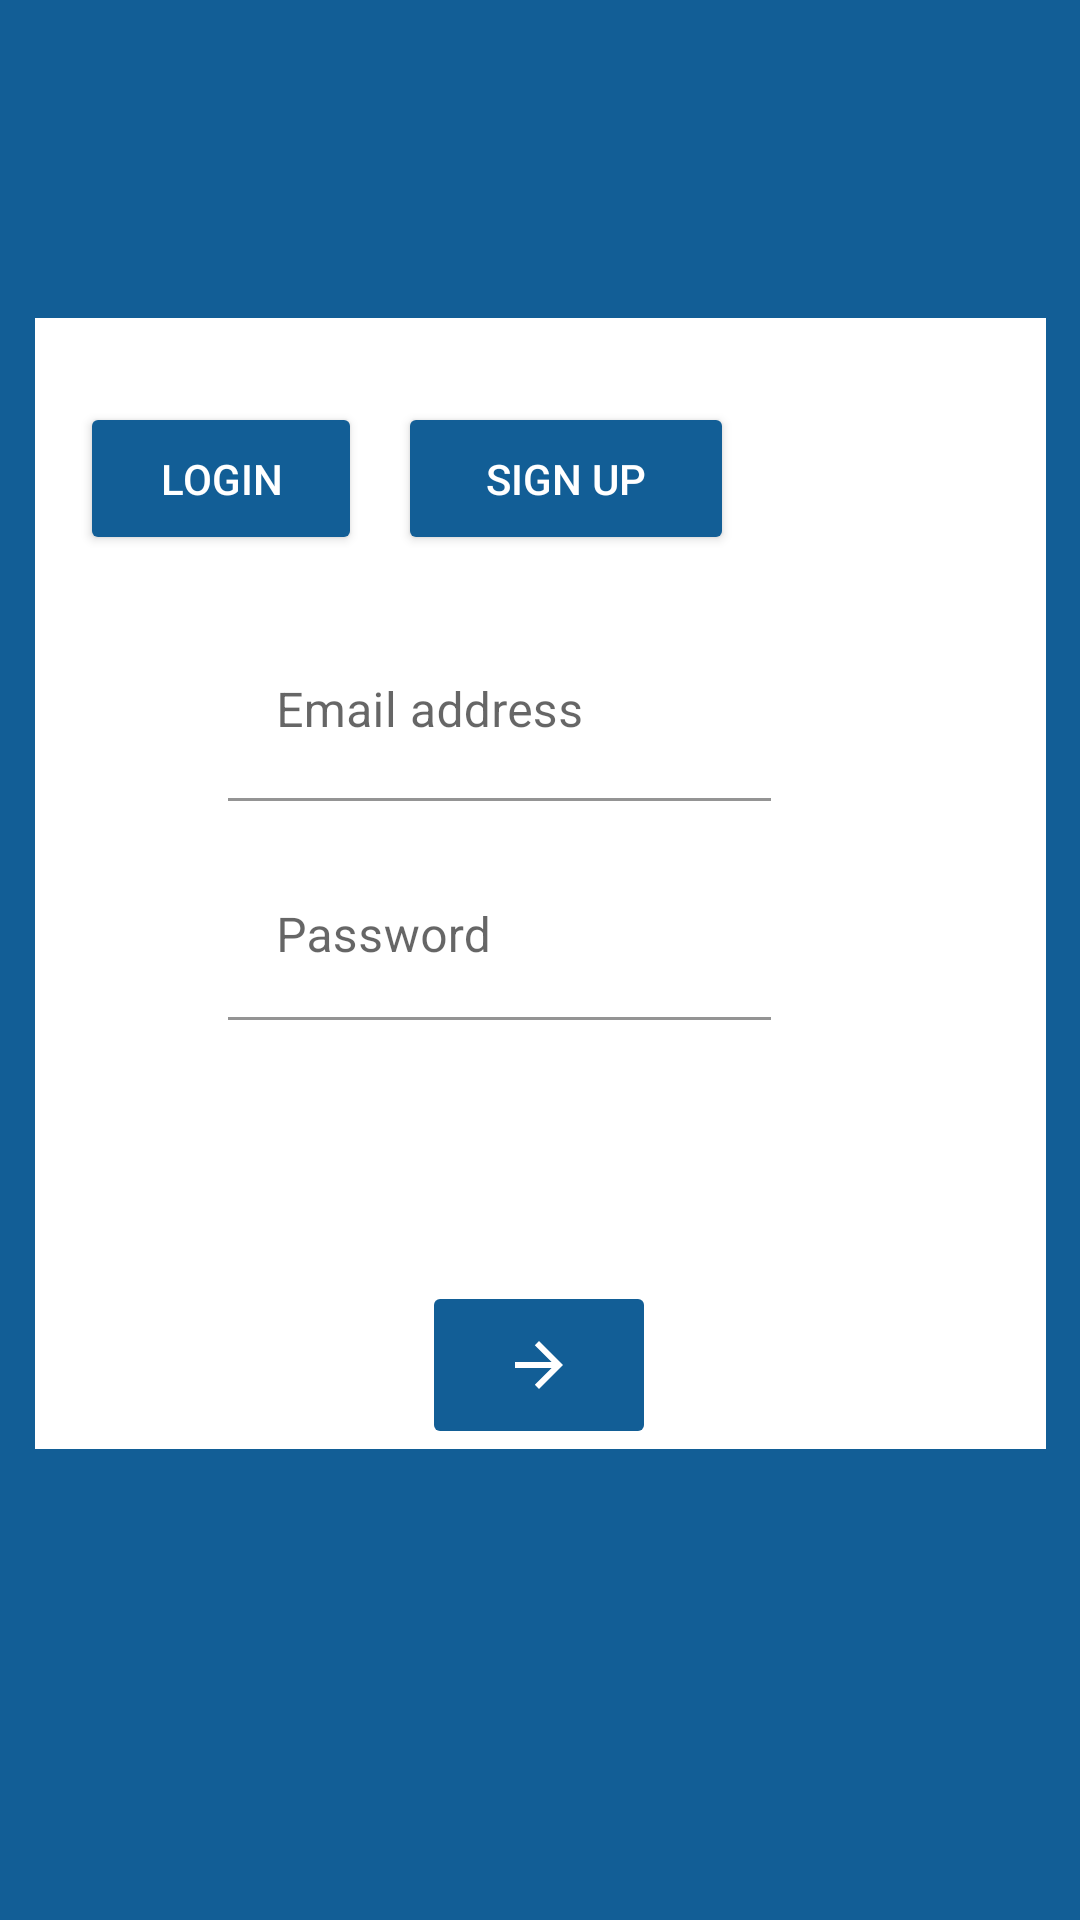

Produce the Android XML layout that renders to this screen, including the resource entries it uses.
<!-- AndroidManifest.xml: application theme Theme.ST -->
<!-- res/layout/activity_login.xml -->
<?xml version="1.0" encoding="utf-8"?>
<androidx.constraintlayout.widget.ConstraintLayout xmlns:android="http://schemas.android.com/apk/res/android"
    xmlns:app="http://schemas.android.com/apk/res-auto"
    xmlns:tools="http://schemas.android.com/tools"
    android:id="@+id/relativeLayout2"
    android:layout_width="match_parent"
    android:layout_height="match_parent"
    android:background="@color/logo"
    android:fadeScrollbars="false"
    android:isScrollContainer="true"
    tools:context=".login">

    <ImageView
        android:id="@+id/imageView2"
        android:layout_width="337dp"
        android:layout_height="377dp"
        android:layout_marginStart="24dp"
        android:layout_marginTop="173dp"
        android:layout_marginEnd="24dp"
        android:layout_marginBottom="224dp"
        app:layout_constraintBottom_toBottomOf="parent"
        app:layout_constraintEnd_toEndOf="parent"
        app:layout_constraintStart_toStartOf="parent"
        app:layout_constraintTop_toTopOf="parent"
        app:srcCompat="@color/cardview_light_background" />

    <TextView
        android:id="@+id/textView2"
        android:layout_width="wrap_content"
        android:layout_height="wrap_content"
        android:layout_marginStart="26dp"
        android:layout_marginTop="75dp"
        android:layout_marginEnd="43dp"
        android:layout_marginBottom="640dp"
        android:text="Log in or if you dont have an account sign up"
        android:textColor="#FAF1F1"
        android:textSize="16sp"
        app:layout_constraintBottom_toBottomOf="parent"
        app:layout_constraintEnd_toEndOf="parent"
        app:layout_constraintStart_toStartOf="parent"
        app:layout_constraintTop_toTopOf="parent" />

    <TextView
        android:id="@+id/textView"
        android:layout_width="138dp"
        android:layout_height="39dp"
        android:layout_marginStart="12dp"
        android:layout_marginTop="26dp"
        android:layout_marginEnd="243dp"
        android:layout_marginBottom="670dp"
        android:gravity="center"
        android:text="Welcome!"
        android:textColor="#FFFFFF"
        android:textSize="24sp"
        android:textStyle="bold"
        app:layout_constraintBottom_toBottomOf="parent"
        app:layout_constraintEnd_toEndOf="parent"
        app:layout_constraintStart_toStartOf="parent"
        app:layout_constraintTop_toTopOf="parent" />

    <Button
        android:id="@+id/sign_up"
        android:layout_width="112dp"
        android:layout_height="51dp"
        android:layout_marginStart="121dp"
        android:layout_marginTop="12dp"
        android:layout_marginEnd="115dp"
        android:layout_marginBottom="283dp"
        android:backgroundTint="@color/logo"
        android:text="Sign up"
        android:textColor="@color/white"
        app:layout_constraintBottom_toBottomOf="@+id/imageView2"
        app:layout_constraintEnd_toEndOf="@+id/imageView2"
        app:layout_constraintHorizontal_bias="0.0"
        app:layout_constraintStart_toStartOf="@+id/imageView2"
        app:layout_constraintTop_toTopOf="@+id/imageView2"
        app:layout_constraintVertical_bias="0.516" />

    <Button
        android:id="@+id/login"
        android:layout_width="94dp"
        android:layout_height="51dp"
        android:layout_marginStart="23dp"
        android:layout_marginTop="12dp"
        android:layout_marginEnd="236dp"
        android:layout_marginBottom="282dp"
        android:backgroundTint="@color/logo"
        android:clickable="false"
        android:text="Login"
        android:textColor="@color/white"
        app:layout_constraintBottom_toBottomOf="@+id/imageView2"
        app:layout_constraintEnd_toEndOf="@+id/imageView2"
        app:layout_constraintStart_toStartOf="@+id/imageView2"
        app:layout_constraintTop_toTopOf="@+id/imageView2" />

    <ImageButton
        android:id="@+id/login_button"
        android:layout_width="78dp"
        android:layout_height="56dp"
        android:backgroundTint="@color/logo"
        android:rotation="180"
        app:layout_constraintBottom_toBottomOf="@+id/imageView2"
        app:layout_constraintEnd_toEndOf="@+id/imageView2"
        app:layout_constraintHorizontal_bias="0.498"
        app:layout_constraintStart_toStartOf="@+id/imageView2"
        app:layout_constraintTop_toTopOf="@+id/imageView2"
        app:layout_constraintVertical_bias="1.0"
        app:srcCompat="@drawable/abc_vector_test" />

    <com.google.android.material.textfield.TextInputLayout
        android:id="@+id/textInputLayout"
        android:layout_width="match_parent"
        android:layout_height="wrap_content"
        android:layout_marginStart="26dp"
        android:layout_marginTop="91dp"
        android:layout_marginEnd="103dp"
        android:layout_marginBottom="206dp"
        app:layout_constraintBottom_toBottomOf="@+id/imageView2"
        app:layout_constraintEnd_toEndOf="@+id/imageView2"
        app:layout_constraintStart_toStartOf="@+id/imageView2"
        app:layout_constraintTop_toTopOf="@+id/imageView2">

        <com.google.android.material.textfield.TextInputEditText
            android:id="@+id/LoginFillStart"
            android:layout_width="188dp"
            android:layout_height="60dp"
            android:layout_marginStart="50dp"
            android:backgroundTint="#FFFFFF"
            android:hint="Email address"
            android:textColorHighlight="@color/logo" />

    </com.google.android.material.textfield.TextInputLayout>

    <com.google.android.material.textfield.TextInputLayout
        android:id="@+id/textInputLayout2"
        android:layout_width="match_parent"
        android:layout_height="wrap_content"
        android:layout_marginStart="26dp"
        android:layout_marginTop="166dp"
        android:layout_marginEnd="103dp"
        android:layout_marginBottom="131dp"
        app:layout_constraintBottom_toBottomOf="@+id/imageView2"
        app:layout_constraintEnd_toEndOf="@+id/imageView2"
        app:layout_constraintStart_toStartOf="@+id/imageView2"
        app:layout_constraintTop_toTopOf="@+id/imageView2">

        <com.google.android.material.textfield.TextInputEditText
            android:id="@+id/PasswordFillStart"
            android:layout_width="190dp"
            android:layout_height="56dp"
            android:layout_marginStart="50dp"
            android:backgroundTint="#FFFFFF"
            android:hint="Password"
            android:inputType="textPassword" />

    </com.google.android.material.textfield.TextInputLayout>

    <TextView
        android:id="@+id/passStartErr"
        android:layout_width="200dp"
        android:layout_height="17dp"
        android:layout_marginStart="46dp"
        android:layout_marginTop="238dp"
        android:layout_marginEnd="91dp"
        android:layout_marginBottom="122dp"
        android:fontFamily="sans-serif-condensed-medium"
        android:text=""
        android:textColor="@color/red"
        app:layout_constraintBottom_toBottomOf="@+id/imageView2"
        app:layout_constraintEnd_toEndOf="@+id/imageView2"
        app:layout_constraintStart_toStartOf="@+id/imageView2"
        app:layout_constraintTop_toTopOf="@+id/imageView2" />

    <TextView
        android:id="@+id/loginStartErr"
        android:layout_width="200dp"
        android:layout_height="17dp"
        android:layout_marginStart="48dp"
        android:layout_marginEnd="89dp"
        android:layout_marginBottom="56dp"
        android:fontFamily="sans-serif-condensed-medium"
        android:text=""
        android:textColor="@color/red"
        app:layout_constraintBottom_toBottomOf="@+id/textInputLayout2"
        app:layout_constraintEnd_toEndOf="@+id/imageView2"
        app:layout_constraintStart_toStartOf="@+id/imageView2"
        app:layout_constraintTop_toBottomOf="@+id/textInputLayout" />

</androidx.constraintlayout.widget.ConstraintLayout>
<!-- resources referenced by this layout -->
<resources>
  <color name="logo">#FF125E96</color>
  <color name="red">#F31D0E</color>
  <color name="white">#FFFFFFFF</color>
  <style name="Theme.ST" parent="Theme.MaterialComponents.DayNight.NoActionBar">
          
          <item name="colorPrimary">@color/black</item>
          <item name="colorPrimaryVariant">@color/logo</item>
          <item name="colorOnPrimary">@color/logo</item>
          
          <item name="colorSecondary">@color/teal_200</item>
          <item name="colorSecondaryVariant">@color/teal_700</item>
          <item name="colorOnSecondary">@color/black</item>
          
          <item name="android:statusBarColor" tools:targetApi="l">?attr/colorPrimaryVariant</item>
          
      </style>
  <color name="black">#FF000000</color>
  <color name="teal_200">#FF03DAC5</color>
  <color name="teal_700">#FF018786</color>
</resources>
